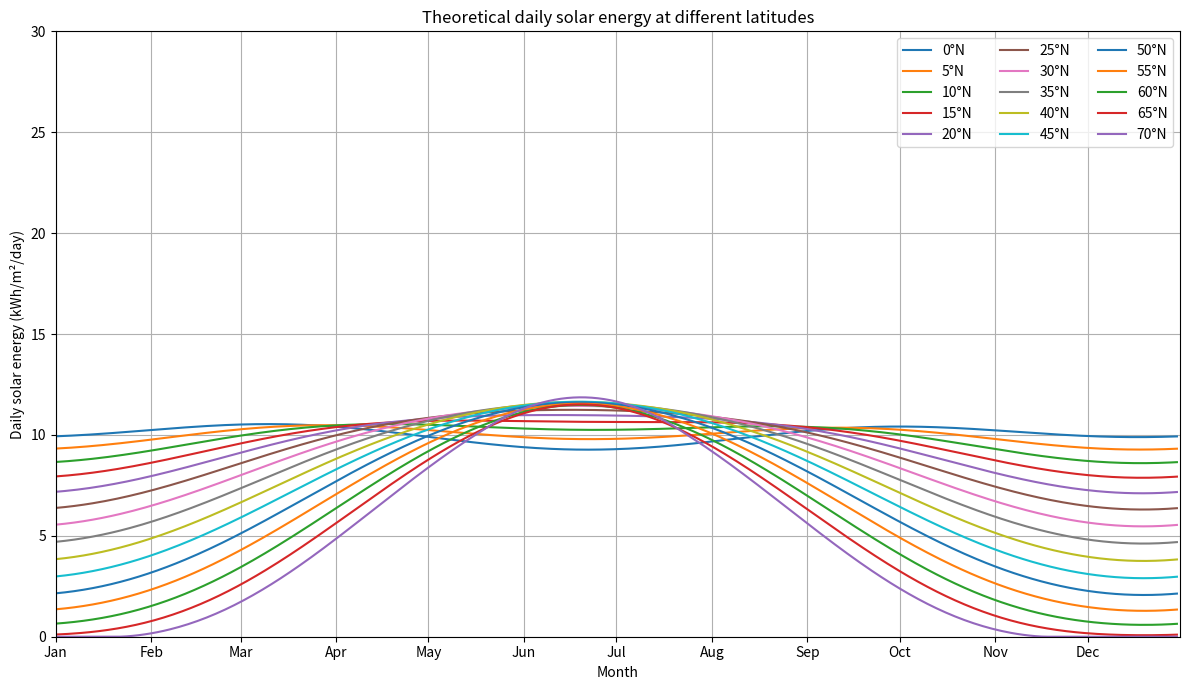
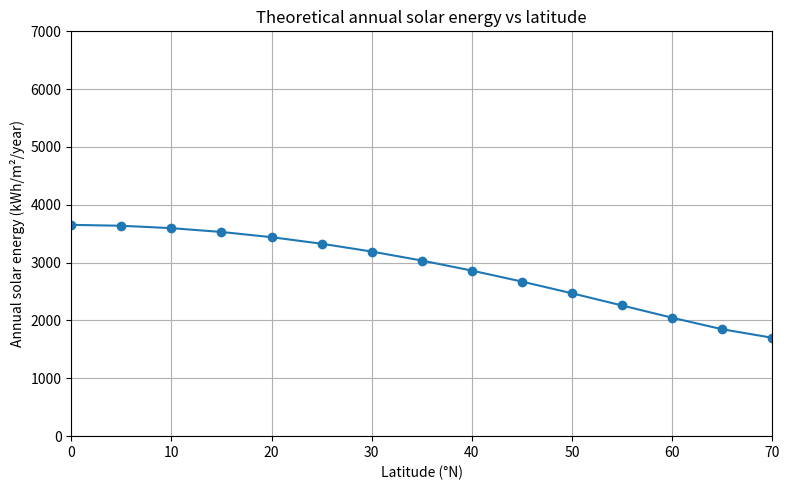

The script that saved these images, in order:
# -*- coding: utf-8 -*-
"""
Created on Wed Jun 24 09:58:43 2026

@author: VK
"""

import numpy as np
import matplotlib.pyplot as plt
import matplotlib.dates as mdates
from datetime import datetime, timedelta

# ============================================================
# Theoretical solar energy by latitude
# Horizontal surface, top of atmosphere
# No clouds, no atmosphere, no shading, no PV losses
# ============================================================

G_SC = 1367.0  # Solar constant, W/m²


def daily_extraterrestrial_radiation(latitude_deg, day_of_year):
    """
    Daily solar energy on a horizontal surface at top of atmosphere.

    Returns:
        kWh/m²/day
    """

    lat = np.radians(latitude_deg)
    n = day_of_year

    # Earth-Sun distance correction
    dr = 1.0 + 0.033 * np.cos(2.0 * np.pi * n / 365.0)

    # Solar declination [rad]
    delta = 0.409 * np.sin(2.0 * np.pi * n / 365.0 - 1.39)

    # Sunset hour angle
    x = -np.tan(lat) * np.tan(delta)
    x = np.clip(x, -1.0, 1.0)
    omega_s = np.arccos(x)

    # Daily radiation, J/m²/day
    H0_J = (
        24.0 * 3600.0 / np.pi
        * G_SC
        * dr
        * (
            omega_s * np.sin(lat) * np.sin(delta)
            + np.cos(lat) * np.cos(delta) * np.sin(omega_s)
        )
    )

    # Convert J/m²/day to kWh/m²/day
    H0_kWh = H0_J / 3.6e6

    return H0_kWh


# ============================================================
# Latitudes to compare
# ============================================================

latitudes = np.arange(0, 71, 5)
days = np.arange(1, 366)

# Non-leap-year date axis
start_date = datetime(2024, 1, 1)
dates = np.array([start_date + timedelta(days=int(d - 1)) for d in days])

annual_energy = []

# ============================================================
# Figure 1: Daily solar energy through the year
# Month-based x-axis
# ============================================================

plt.figure(figsize=(12, 7))

for lat in latitudes:

    daily_energy = np.array([
        daily_extraterrestrial_radiation(lat, d)
        for d in days
    ])

    annual_energy.append(np.sum(daily_energy))

    plt.plot(dates, daily_energy, label=f"{lat}°N")

plt.xlim(datetime(2024, 1, 1), datetime(2024, 12, 31))
plt.ylim(0, 30)

plt.gca().xaxis.set_major_locator(mdates.MonthLocator())
plt.gca().xaxis.set_major_formatter(mdates.DateFormatter('%b'))

plt.xlabel("Month")
plt.ylabel("Daily solar energy (kWh/m²/day)")
plt.title("Theoretical daily solar energy at different latitudes")
plt.grid(True)
plt.legend(ncol=3)
plt.tight_layout()


# ============================================================
# Figure 2: Annual total energy vs latitude
# ============================================================

plt.figure(figsize=(8, 5))

plt.plot(latitudes, annual_energy, 'o-')

plt.xlim(0, 70)
plt.ylim(0, 7000)

plt.xlabel("Latitude (°N)")
plt.ylabel("Annual solar energy (kWh/m²/year)")
plt.title("Theoretical annual solar energy vs latitude")
plt.grid(True)
plt.tight_layout()


# ============================================================
# Print table
# ============================================================

print()
print("Annual theoretical solar energy")
print("-----------------------------------")
print(" Latitude      Energy")
print("   (°N)      (kWh/m²/year)")
print("-----------------------------------")

for lat, E in zip(latitudes, annual_energy):
    print(f"{lat:5.0f}         {E:8.1f}")

plt.show()
